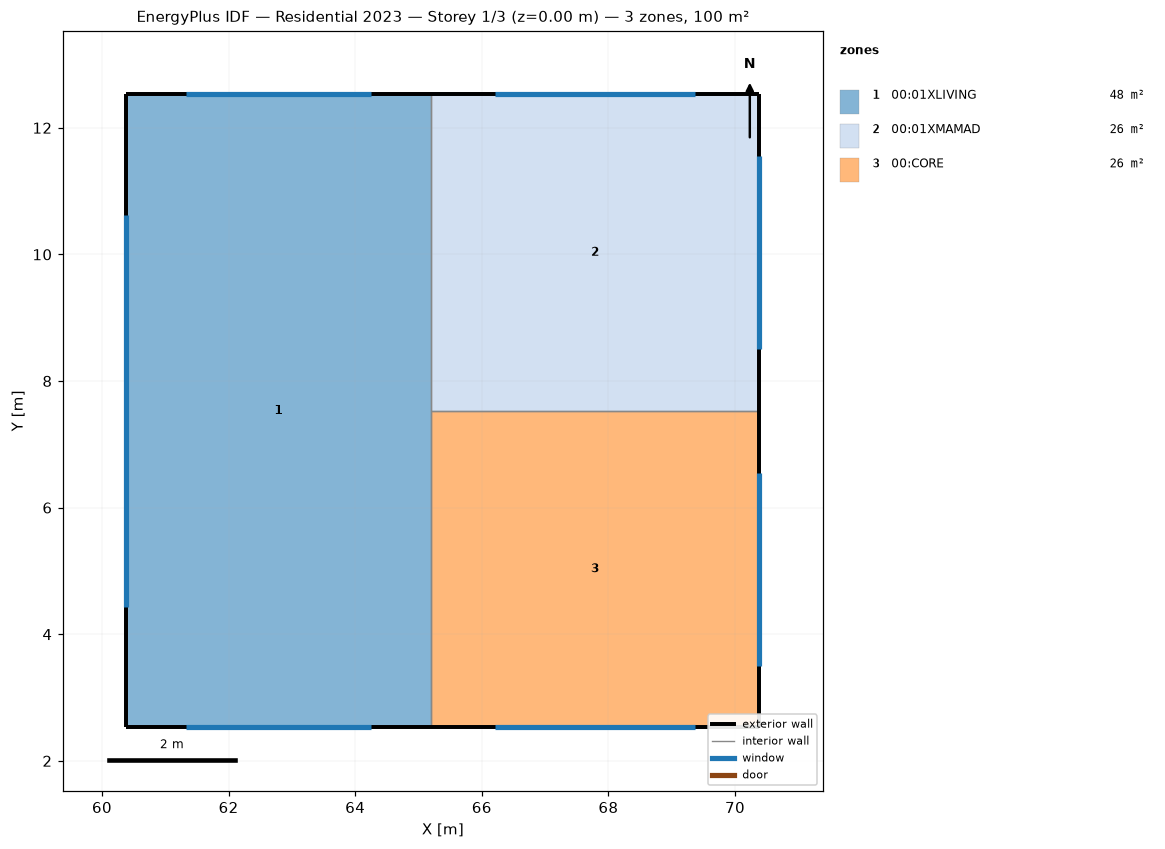
=== STOREY PLAN SPEC (per zone: floor XY polygon, exterior-wall plan segments, windows/doors) ===
zone 1: 00:01XLIVING  (48.0 m²)
  floor: (65.19, 2.53) (60.39, 2.53) (60.39, 12.53) (65.19, 12.53)
  exterior wall: (65.19, 12.53) – (60.39, 12.53)  [4.8 m]
    window: (64.25, 12.53) – (61.32, 12.53)  [2.6 m²]
  exterior wall: (60.39, 12.53) – (60.39, 2.53)  [10.0 m]
    window: (60.39, 10.63) – (60.39, 4.43)  [5.6 m²]
  exterior wall: (60.39, 2.53) – (65.19, 2.53)  [4.8 m]
    window: (61.32, 2.53) – (64.25, 2.53)  [2.6 m²]
  interior walls: 2
zone 2: 00:01XMAMAD  (26.0 m²)
  floor: (70.39, 7.53) (65.19, 7.53) (65.19, 12.53) (70.39, 12.53)
  exterior wall: (70.39, 7.53) – (70.39, 12.53)  [5.0 m]
    window: (70.39, 8.50) – (70.39, 11.55)  [2.7 m²]
  exterior wall: (70.39, 12.53) – (65.19, 12.53)  [5.2 m]
    window: (69.37, 12.53) – (66.20, 12.53)  [2.9 m²]
  interior walls: 2
zone 3: 00:CORE  (26.0 m²)
  floor: (70.39, 2.53) (65.19, 2.53) (65.19, 7.53) (70.39, 7.53)
  exterior wall: (70.39, 2.53) – (70.39, 7.53)  [5.0 m]
    window: (70.39, 3.50) – (70.39, 6.55)  [2.7 m²]
  exterior wall: (65.19, 2.53) – (70.39, 2.53)  [5.2 m]
    window: (66.20, 2.53) – (69.37, 2.53)  [2.9 m²]
  interior walls: 2

=== DERIVED (storey summary) ===
Building: Residential 2023
Storey: 1 of 3  (floor level z = 0.00 m)
Storey gross floor area: 100.0 m²
Zones on this storey: 3
  - 00:01XLIVING: floor 48.0 m²; exterior wall 19.6 m (61.8 m²); 3 window(s) 10.8 m²; WWR 17.6%
  - 00:01XMAMAD: floor 26.0 m²; exterior wall 10.2 m (32.1 m²); 2 window(s) 5.6 m²; WWR 17.4%
  - 00:CORE: floor 26.0 m²; exterior wall 10.2 m (32.1 m²); 2 window(s) 5.6 m²; WWR 17.4%
Zone adjacency (shared interzone walls):
  - 00:01XLIVING ↔ 00:01XMAMAD
  - 00:01XLIVING ↔ 00:CORE
  - 00:01XMAMAD ↔ 00:CORE